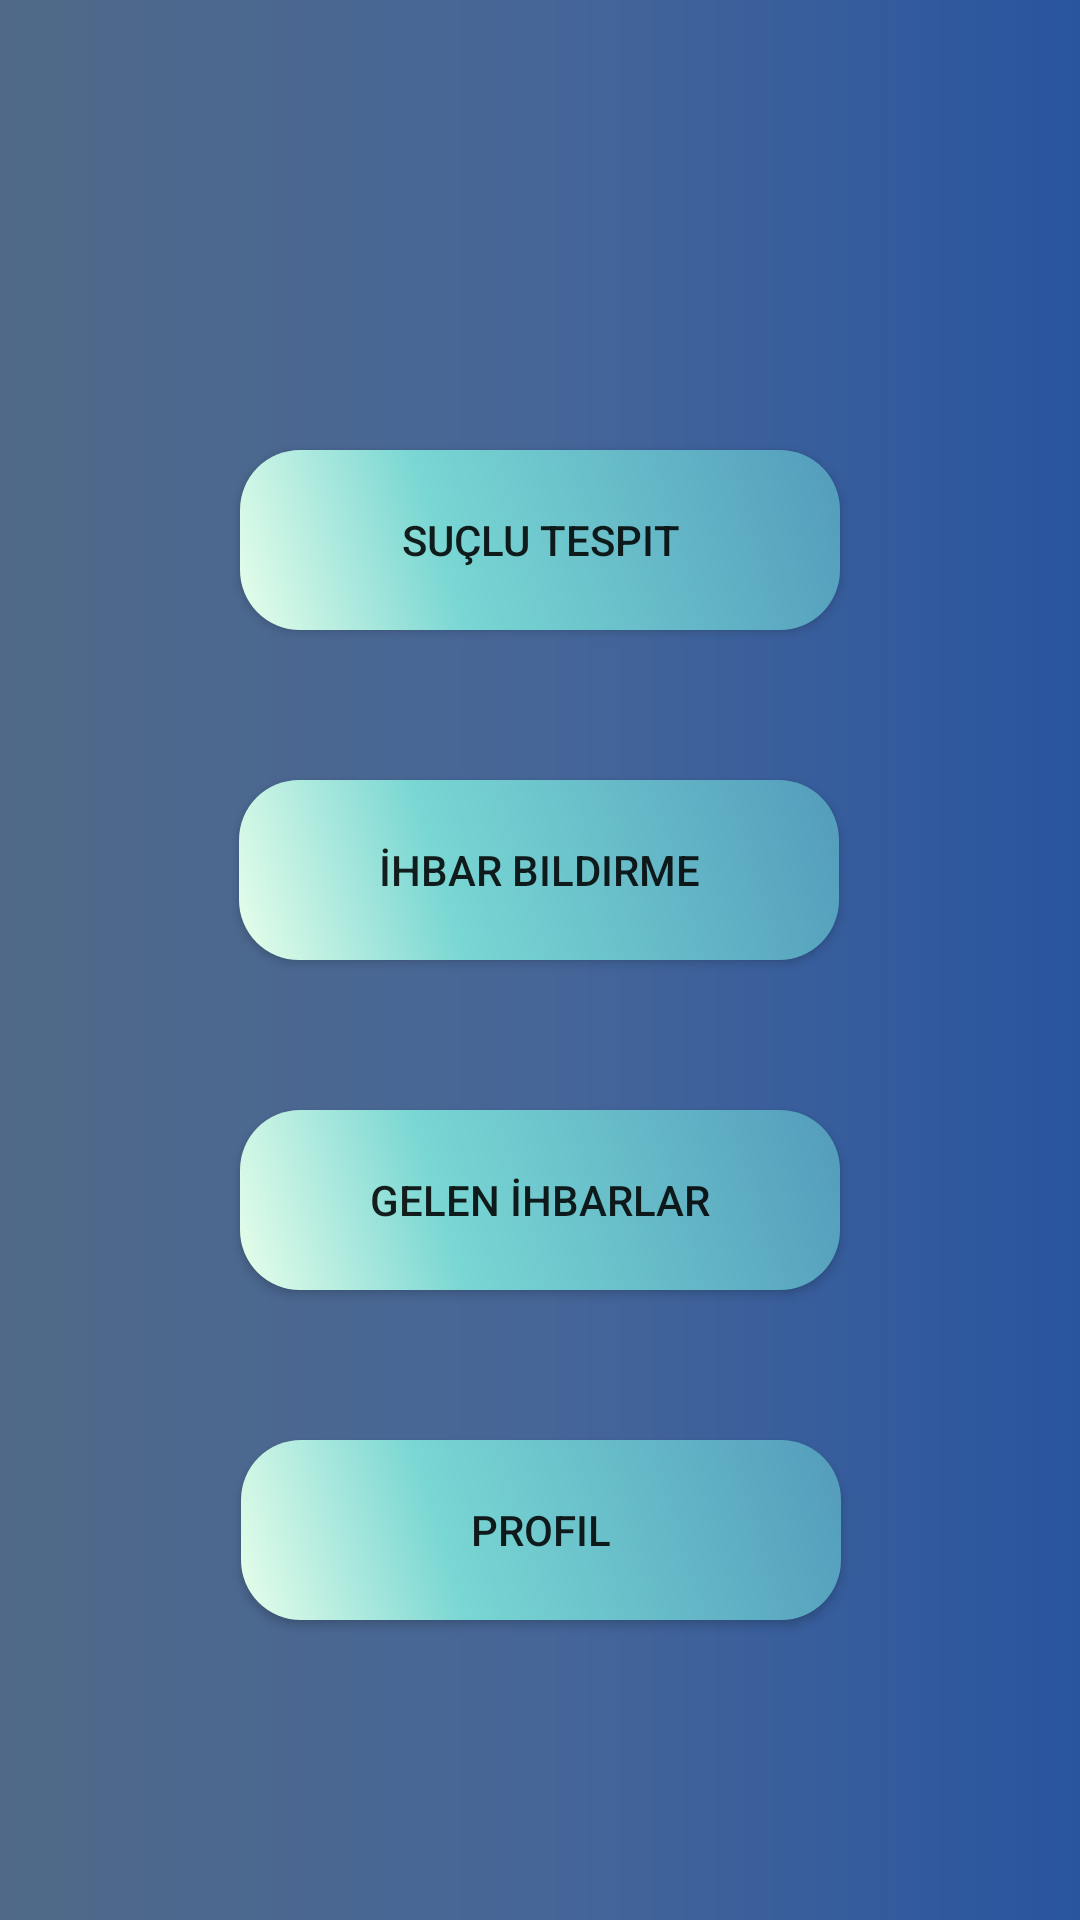

Write the Android layout XML for this screen, with the resource values it uses.
<!-- AndroidManifest.xml: application theme Theme.FaceDetection -->
<!-- res/layout/activity_yonetici.xml -->
<?xml version="1.0" encoding="utf-8"?>
<androidx.constraintlayout.widget.ConstraintLayout xmlns:android="http://schemas.android.com/apk/res/android"
    xmlns:app="http://schemas.android.com/apk/res-auto"
    xmlns:tools="http://schemas.android.com/tools"
    android:layout_width="match_parent"
    android:layout_height="match_parent"
    android:background="@drawable/background"
    tools:context=".YoneticiActivity">

    <Button
        android:id="@+id/btn_profil2"
        android:layout_width="200dp"
        android:layout_height="wrap_content"
        android:layout_marginTop="50dp"
        android:background="@drawable/button_shape"
        android:text="Profil"
        app:layout_constraintEnd_toEndOf="parent"
        app:layout_constraintHorizontal_bias="0.502"
        app:layout_constraintStart_toStartOf="parent"
        app:layout_constraintTop_toBottomOf="@+id/btn_Profil" />

    <Button
        android:id="@+id/btn_Suc"
        android:layout_width="200dp"
        android:layout_height="wrap_content"
        android:layout_marginTop="150dp"
        android:background="@drawable/button_shape"
        android:text="Suçlu Tespit"
        app:layout_constraintEnd_toEndOf="parent"
        app:layout_constraintStart_toStartOf="parent"
        app:layout_constraintTop_toTopOf="parent" />

    <Button
        android:id="@+id/btn_passChange"
        android:layout_width="200dp"
        android:layout_height="wrap_content"
        android:layout_marginTop="50dp"
        android:gravity="center"
        android:text="İhbar Bildirme"
        app:layout_constraintEnd_toEndOf="parent"
        app:layout_constraintHorizontal_bias="0.498"
        app:layout_constraintStart_toStartOf="parent"
        app:layout_constraintTop_toBottomOf="@+id/btn_Suc"
        android:background="@drawable/button_shape"/>

    <Button
        android:id="@+id/btn_Profil"
        android:layout_width="200dp"
        android:layout_height="wrap_content"
        android:layout_marginTop="50dp"
        android:background="@drawable/button_shape"
        android:text="GELEN İHBARLAR"
        app:layout_constraintEnd_toEndOf="parent"
        app:layout_constraintHorizontal_bias="0.501"
        app:layout_constraintStart_toStartOf="parent"
        app:layout_constraintTop_toBottomOf="@+id/btn_passChange" />
</androidx.constraintlayout.widget.ConstraintLayout>
<!-- resources referenced by this layout -->
<resources>
  <!-- drawable background (drawable-v24) -->
  <?xml version="1.0" encoding="utf-8"?>
  <shape xmlns:android="http://schemas.android.com/apk/res/android"
      android:shape="rectangle">
      <gradient
          android:startColor="#506988"
          android:centerColor="#466698"
          android:endColor="#29559F"
          android:angle="0"/>
      <corners
          android:radius="0dp"/>
  
  </shape>
  <!-- drawable button_shape (drawable-v24) -->
  <?xml version="1.0" encoding="utf-8"?>
  <shape xmlns:android="http://schemas.android.com/apk/res/android" android:shape="rectangle" >
      <corners
          android:radius="20dp"
          />
      <gradient
          android:angle="45"
          android:centerX="35%"
          android:startColor="#E8FFEA"
          android:centerColor="#78D6D3"
          android:endColor="#539CBC"
          android:type="linear"
          />
      <padding
          android:left="0dp"
          android:top="0dp"
          android:right="0dp"
          android:bottom="0dp"
          />
      <size
          android:width="270dp"
          android:height="60dp"
          />
  </shape>
  <style name="Theme.FaceDetection" parent="Theme.MaterialComponents.DayNight.NoActionBar.Bridge">
          
          <item name="colorPrimary">@color/purple_500</item>
          <item name="colorPrimaryVariant">@color/purple_700</item>
          <item name="colorOnPrimary">@color/white</item>
          
          <item name="colorSecondary">@color/teal_200</item>
          <item name="colorSecondaryVariant">@color/teal_700</item>
          <item name="colorOnSecondary">@color/black</item>
          
          <item name="android:statusBarColor" tools:targetApi="l">?attr/colorPrimaryVariant</item>
          
      </style>
  <color name="purple_500">#FF6200EE</color>
  <color name="purple_700">#FF3700B3</color>
  <color name="white">#FFFFFFFF</color>
  <color name="teal_200">#FF03DAC5</color>
  <color name="teal_700">#FF018786</color>
  <color name="black">#FF000000</color>
</resources>
